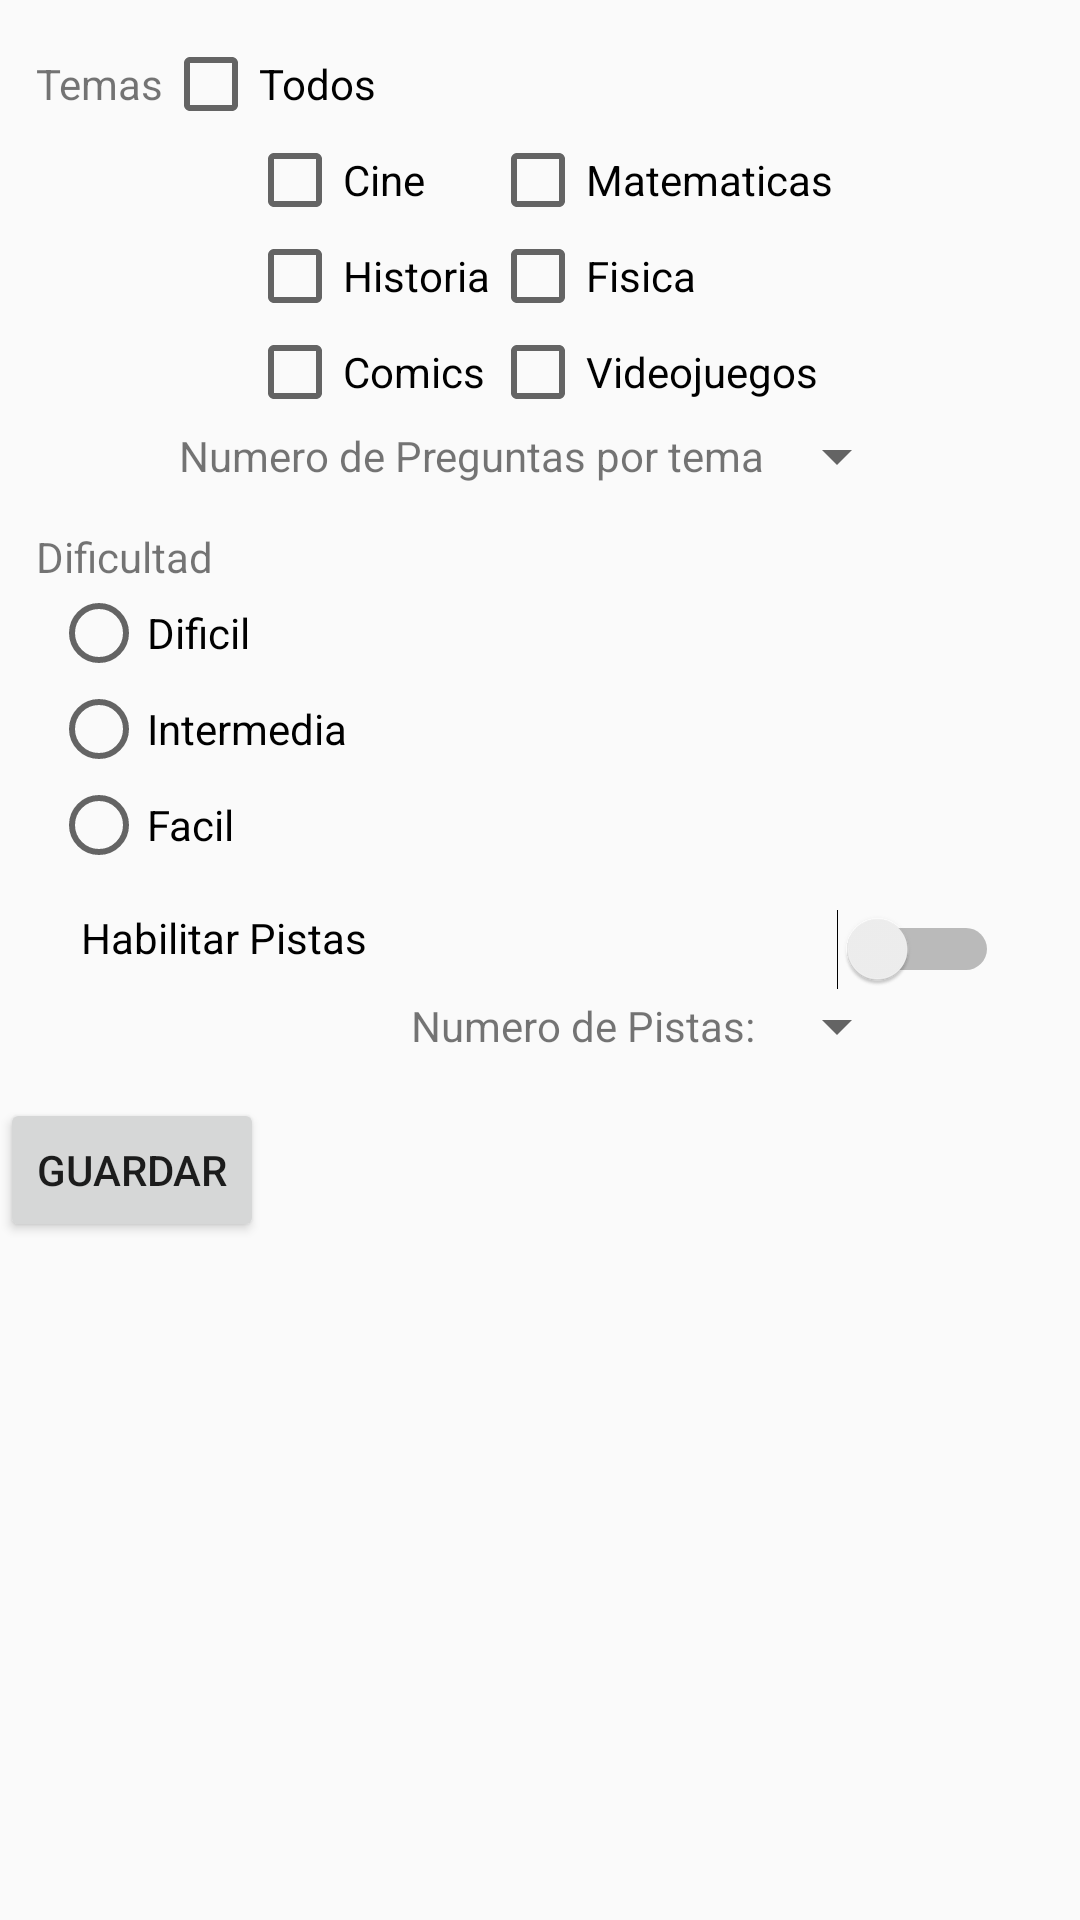

Layout XML and referenced resources for this Android screen:
<!-- AndroidManifest.xml: application theme ModeloStyleDark -->
<!-- res/layout/activity_opciones2.xml -->
<?xml version="1.0" encoding="utf-8"?>
<LinearLayout xmlns:android="http://schemas.android.com/apk/res/android"
    xmlns:app="http://schemas.android.com/apk/res-auto"
    xmlns:tools="http://schemas.android.com/tools"
    android:layout_width="match_parent"
    android:layout_height="match_parent"
    android:orientation="vertical"
    tools:context=".Views.Opciones2">

    <LinearLayout
        android:layout_width="match_parent"
        android:layout_height="wrap_content"
        android:layout_margin="12dp"
        android:orientation="vertical">

        <LinearLayout
            android:layout_width="wrap_content"
            android:layout_height="wrap_content"
            android:layout_gravity="start"
            android:gravity="start">

            <TextView
                android:layout_width="wrap_content"
                android:layout_height="wrap_content"
                android:layout_gravity="center"
                android:text="Temas"></TextView>

            <CheckBox
                android:id="@+id/todos_check"
                android:layout_width="wrap_content"
                android:layout_height="wrap_content"
                android:layout_gravity="center"
                android:text="Todos " />

        </LinearLayout>


        <LinearLayout
            android:layout_width="match_parent"
            android:layout_height="wrap_content"
            android:gravity="center"
            android:orientation="horizontal">

            <LinearLayout

                android:layout_width="wrap_content"
                android:layout_height="wrap_content"
                android:gravity="start"
                android:orientation="vertical"
                android:textAlignment="textStart">

                <CheckBox
                    android:id="@+id/cine_check"
                    android:layout_width="wrap_content"
                    android:layout_height="wrap_content"
                    android:text="Cine" />

                <CheckBox
                    android:id="@+id/historia_check"
                    android:layout_width="wrap_content"
                    android:layout_height="wrap_content"
                    android:text="Historia" />

                <CheckBox
                    android:id="@+id/na1_check"
                    android:layout_width="wrap_content"
                    android:layout_height="wrap_content"
                    android:text="Comics" />

            </LinearLayout>

            <LinearLayout
                android:layout_width="wrap_content"
                android:layout_height="wrap_content"
                android:gravity="start"
                android:orientation="vertical"
                android:textAlignment="textStart">

                <CheckBox
                    android:id="@+id/matematicas_check"
                    android:layout_width="wrap_content"
                    android:layout_height="wrap_content"
                    android:text="Matematicas" />

                <CheckBox
                    android:id="@+id/fisica_check"
                    android:layout_width="wrap_content"
                    android:layout_height="wrap_content"
                    android:text="Fisica" />

                <CheckBox
                    android:id="@+id/na2_check"
                    android:layout_width="wrap_content"
                    android:layout_height="wrap_content"
                    android:text="Videojuegos" />

            </LinearLayout>

        </LinearLayout>

        <LinearLayout
            android:layout_width="match_parent"
            android:layout_height="wrap_content"
            android:gravity="center_vertical|end"
            android:orientation="horizontal">

            <TextView
                android:id="@+id/num_quest_text"
                android:layout_width="wrap_content"
                android:layout_height="wrap_content"
                android:layout_gravity="center_vertical"
                android:text="Numero de Preguntas por tema" />

            <Spinner
                android:id="@+id/numbers_quest_spinner"
                android:layout_width="wrap_content"
                android:layout_height="wrap_content"
                android:layout_marginEnd="45dp"
                android:spinnerMode="dialog"
                android:layout_marginRight="45dp" />

        </LinearLayout>
    </LinearLayout>

    <LinearLayout
        android:layout_width="match_parent"
        android:layout_height="wrap_content"
        android:layout_marginStart="12dp"
        android:layout_marginEnd="12dp"
        android:orientation="vertical">

        <TextView
            android:layout_width="wrap_content"
            android:layout_height="wrap_content"
            android:layout_gravity="start"
            android:text="Dificultad" />

        <RadioGroup
            android:id="@+id/radio_group_dificultad"
            android:layout_width="wrap_content"
            android:layout_height="wrap_content">

            <RadioButton
                android:id="@+id/alta_radio"
                android:layout_width="match_parent"
                android:layout_height="wrap_content"
                android:layout_marginStart="5dp"
                android:onClick="onRadioButtonClick"
                android:text="Dificil"
                android:layout_marginLeft="5dp" />

            <RadioButton
                android:id="@+id/media_radio"
                android:layout_width="match_parent"
                android:layout_height="wrap_content"
                android:layout_marginStart="5dp"
                android:onClick="onRadioButtonClick"
                android:text="Intermedia"
                android:layout_marginLeft="5dp" />

            <RadioButton
                android:id="@+id/baja_radio"
                android:layout_width="match_parent"
                android:layout_height="wrap_content"
                android:layout_marginStart="5dp"
                android:onClick="onRadioButtonClick"
                android:text="Facil"
                android:layout_marginLeft="5dp" />

        </RadioGroup>

    </LinearLayout>

    <LinearLayout
        android:layout_width="match_parent"
        android:layout_height="wrap_content"
        android:layout_margin="12dp"
        android:gravity="center_vertical"
        android:orientation="vertical">

        <Switch
            android:id="@+id/pistas_switch"
            android:layout_width="match_parent"
            android:layout_height="wrap_content"
            android:layout_marginStart="15dp"
            android:layout_marginEnd="15dp"
            android:text="Habilitar Pistas"
            android:textAlignment="textStart"
            android:gravity="start" />

        <LinearLayout
            android:layout_width="match_parent"
            android:layout_height="wrap_content"
            android:gravity="center_vertical|end"
            android:orientation="horizontal">

            <TextView
                android:id="@+id/textView"
                android:layout_width="wrap_content"
                android:layout_height="wrap_content"
                android:layout_gravity="center_vertical"
                android:text="Numero de Pistas: " />

            <Spinner
                android:id="@+id/numbers_cheat_no_spinner"
                android:layout_width="wrap_content"
                android:layout_height="wrap_content"
                android:layout_marginEnd="45dp"
                android:spinnerMode="dialog"
                android:layout_marginRight="45dp" />

        </LinearLayout>

    </LinearLayout>
    <Button
        android:id="@+id/guardar_button"
        android:text="Guardar"
        android:layout_width="wrap_content"
        android:layout_height="wrap_content">

    </Button>
</LinearLayout>
<!-- resources referenced by this layout -->
<resources>
  <style name="ModeloStyleDark" parent="Theme.AppCompat.Light.NoActionBar">
          <item name="colorPrimary">@color/colorPrimaryDark</item>
          <item name="colorPrimaryDark">@color/colorPrimary</item>
          <item name="colorAccent">@color/colorAccent</item>
          <item name="colorControlActivated">@color/DarkButton</item>
      </style>
  <color name="colorPrimaryDark">#003157</color>
  <color name="colorPrimary">#098CFF</color>
  <color name="colorAccent">#616161</color>
  <color name="DarkButton">#05253C</color>
</resources>
